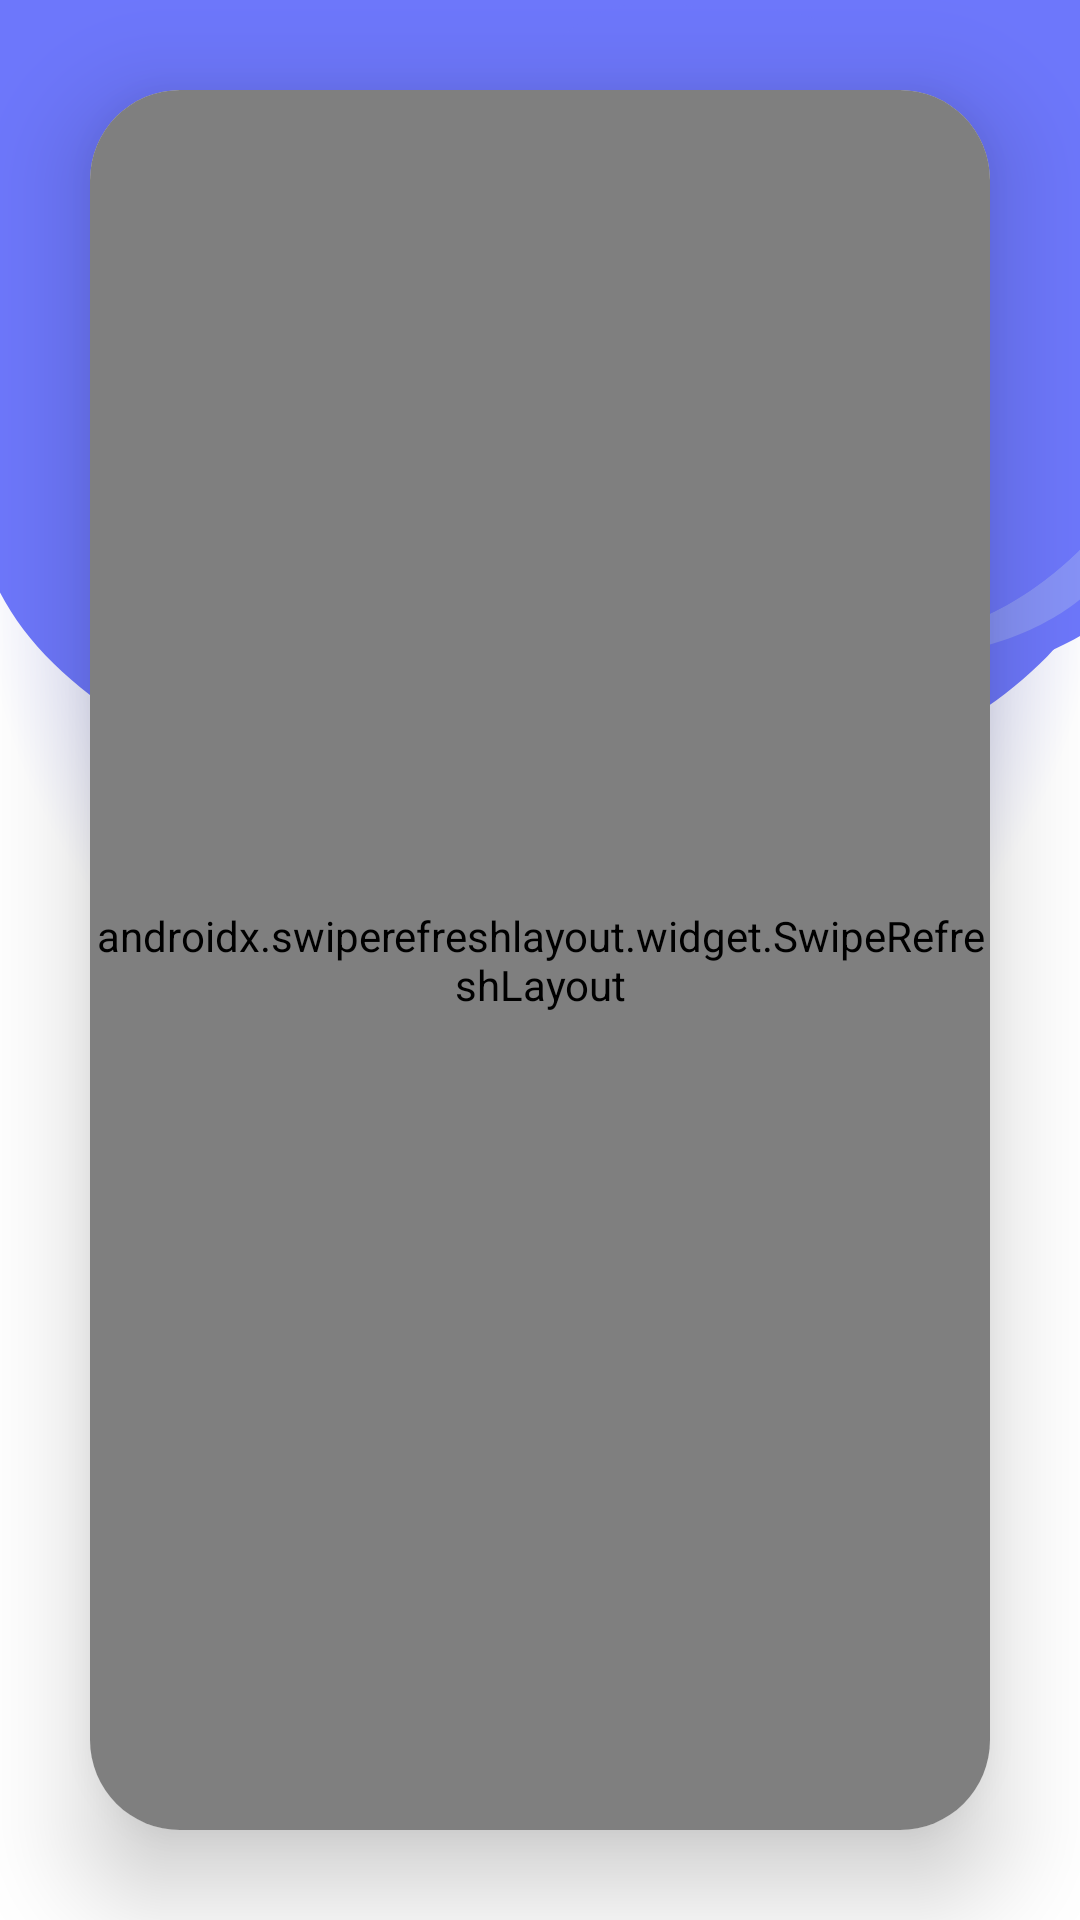

This screen was rendered from an Android layout file. Write that file and the resources it references.
<!-- AndroidManifest.xml: application theme Theme.Regional_News -->
<!-- res/layout/activity_profile_updation_activation.xml -->
<?xml version="1.0" encoding="utf-8"?>
<RelativeLayout xmlns:android="http://schemas.android.com/apk/res/android"
    xmlns:app="http://schemas.android.com/apk/res-auto"
    xmlns:tools="http://schemas.android.com/tools"
    android:id="@+id/main"
    android:layout_width="match_parent"
    android:layout_height="match_parent"
    tools:context=".ProfileUpdationActivation"
    android:orientation="vertical"

    android:background="@drawable/loginbkg">



    <androidx.cardview.widget.CardView
        android:layout_width="match_parent"
        android:layout_height="match_parent"
        android:layout_centerInParent="true"
        android:layout_margin="30dp"
        app:cardCornerRadius="30dp"
        app:cardElevation="20dp"
        android:id="@+id/cardview"
       >
        <androidx.swiperefreshlayout.widget.SwipeRefreshLayout
            android:id="@+id/swipeRefreshLayout"
            android:layout_width="match_parent"
            android:layout_height="match_parent">

        <LinearLayout
            android:layout_width="match_parent"
            android:layout_height="match_parent"
            android:layout_marginLeft="5dp"
            android:layout_marginRight="5dp"
            android:orientation="vertical"
            android:padding="17dp">


            <TextView
                android:layout_width="wrap_content"
                android:layout_height="wrap_content"
                android:text="@string/profiletitle"
                android:textColor="@color/text_black_color"
                android:layout_gravity="center"
                android:textSize="18sp"/>



                <ImageView
                    android:id="@+id/imageView"
                    android:layout_width="100dp"
                    android:layout_height="100dp"
                    android:layout_marginTop="10dp"
                    android:layout_gravity="center"
                    android:src="@drawable/ramcharan" />

                <TextView
                    android:layout_width="wrap_content"
                    android:layout_height="wrap_content"
                    android:text="@string/profilecurrentdata"
                    android:layout_marginTop="7sp"
                    android:textColor="@color/text_black_color"
                    android:layout_gravity="center"
                    android:textSize="15sp"/>

                <TextView
                    android:id="@+id/current_name"
                    android:layout_width="wrap_content"
                    android:layout_height="wrap_content"
                    android:text="Name"
                    android:layout_gravity="center"
                    android:textColor="@color/text_black_color"
                    android:textSize="14sp"/>

                <TextView
                    android:id="@+id/current_email"
                    android:layout_width="wrap_content"
                    android:layout_height="wrap_content"
                    android:text="Email"
                    android:layout_marginTop="2dp"
                    android:layout_gravity="center"
                    android:textColor="@color/text_black_color"
                    android:textSize="14sp"/>












            <TextView
                android:id="@+id/fullname"
                android:layout_width="wrap_content"
                android:layout_height="wrap_content"
                android:layout_marginTop="35dp"
                android:layout_marginEnd="140dp"
                android:textColor="@color/text_black_color"
                android:text="@string/profilename"
                android:textSize="14sp"/>


            <EditText
                android:id="@+id/u_name"
                android:layout_width="match_parent"
                android:layout_height="wrap_content"
                android:backgroundTint="@color/text_black_color"
                android:inputType="textPersonName"
                android:textColor="@color/text_black_color" />

            <TextView
                android:id="@+id/Email_id_txt_view"
                android:layout_width="wrap_content"
                android:layout_height="wrap_content"
                android:layout_marginTop="15dp"
                android:layout_marginEnd="140dp"
                android:textColor="@color/text_black_color"
                android:text="@string/profileemail"
                android:textSize="14sp"/>

            <EditText
                android:id="@+id/u_email"
                android:layout_width="match_parent"
                android:layout_height="wrap_content"
                android:ems="10"
                android:inputType="textEmailAddress"
                android:textColor="@color/text_black_color"
                android:backgroundTint="@color/text_black_color"
                />

            <TextView
                android:id="@+id/mobile_no_txt_view"
                android:layout_width="wrap_content"
                android:layout_height="wrap_content"
                android:layout_marginTop="15dp"
                android:layout_marginEnd="140dp"
                android:text="@string/profilepass"
                android:textColor="@color/text_black_color"
                android:textSize="14sp"/>

            <EditText
                android:id="@+id/u_pwd"
                android:layout_width="match_parent"
                android:layout_height="wrap_content"
                android:inputType="text"
                android:textColor="@color/text_black_color"
                android:backgroundTint="@color/text_black_color"
                />

            <Button
                android:id="@+id/update_btn"
                android:layout_width="wrap_content"
                android:layout_height="50dp"
                android:layout_marginTop="10dp"
                android:layout_gravity="center"
                android:textColor="@color/white"
                android:text="@string/profilebtn"
                android:backgroundTint="@color/black"
                android:textSize="16dp"
                />


        </LinearLayout>
        </androidx.swiperefreshlayout.widget.SwipeRefreshLayout>

    </androidx.cardview.widget.CardView>

    <ImageView
        android:id="@+id/success_img"
        android:layout_width="200dp"
        android:layout_height="200dp"
        android:src="@drawable/ic_success"
        android:layout_centerInParent="true"
        android:visibility="gone"/>


</RelativeLayout>
<!-- resources referenced by this layout -->
<resources>
  <color name="black">#FF000000</color>
  <color name="text_black_color">#FF000000</color>
  <color name="white">#FFFFFFFF</color>
  <!-- drawable loginbkg: png bitmap (drawable, 130596 bytes) -->
  <!-- drawable ramcharan: png bitmap (drawable, 408958 bytes) -->
  <string name="profilebtn">UPDATE</string>
  <string name="profilecurrentdata">Current Detail</string>
  <string name="profileemail">Email id</string>
  <string name="profilename">Full Name</string>
  <string name="profilepass">Password</string>
  <string name="profiletitle">Profile Updation</string>
  <style name="Theme.Regional_News" parent="Theme.MaterialComponents.DayNight.DarkActionBar">
          
          <item name="colorPrimary">@color/purple_500</item>
          <item name="colorPrimaryVariant">@color/purple_700</item>
          <item name="colorOnPrimary">@color/white</item>
          
          <item name="colorSecondary">@color/teal_200</item>
          <item name="colorSecondaryVariant">@color/teal_700</item>
          <item name="colorOnSecondary">@color/black</item>
  
          
          <item name="android:statusBarColor" tools:targetApi="l">?attr/colorOnSecondary</item>
          
      </style>
  <color name="purple_500">#52A656</color>
  <color name="purple_700">#4CAF50</color>
  <color name="teal_200">#FF03DAC5</color>
  <color name="teal_700">#FF018786</color>
</resources>
